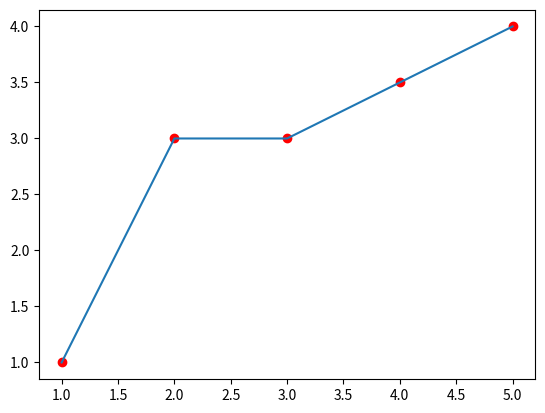

Write Python code to recreate this figure.
import matplotlib.pyplot as plt

x_values = [1, 2, 3, 4, 5]
y_values = [1, 3, 3, 3.5, 4]

#Plot these values as a line graph
plt.plot(x_values, y_values)
plt.scatter(x_values, y_values, color='red') #Add red dots to the graph

plt.show()
